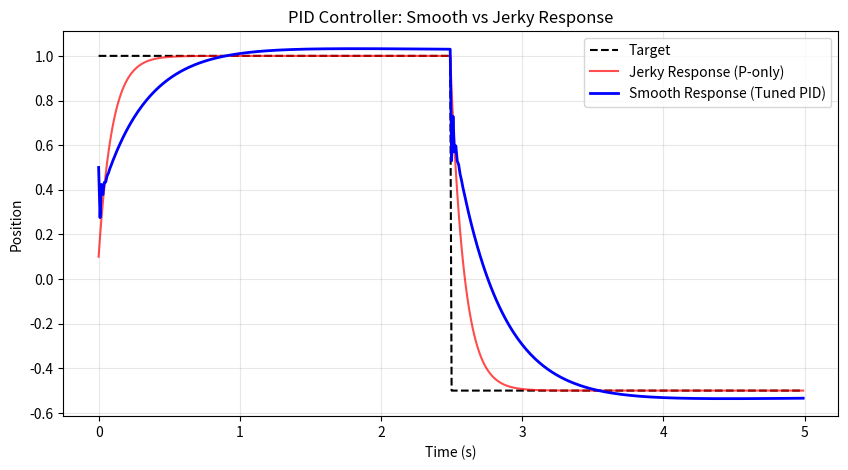

The script that saved this image:
# ═══════════════════════════════════════════════════════
# FILE: src/robot/controllers/pid_controller.py
# PURPOSE: Precision feedback loops to ensure smooth, organic movement in robot joints.
# LAYER: Execution Layer
# INPUTS: Position error (target minus current angle) and time delta.
# OUTPUTS: Corrective torque/velocity signal clamped to safe motor limits.
# CALLED BY: SRL Control Loop, src/sim/srl_env.py
# ═══════════════════════════════════════════════════════

import numpy as np
import matplotlib.pyplot as plt
import os

class PIDController:
    """
    WHAT THIS CLASS IS:
      A "Smart Cruise Control" for robot joints. It adjusts motor power 
      automatically to reach a target position without overshooting or vibrating.

    WHY IT EXISTS:
      Raw motor signals are twitchy and dangerous. This PID controller 
      mathematically filters the commands so the physical arms move with 
      human-like smoothness.

    HOW IT WORKS (step by step):
      1. Proportional (P): Pushes harder the further away it is from the goal.
      2. Integral (I): Adds up small errors over time to overcome physical friction.
      3. Derivative (D): Acts like a shock absorber, slowing down as it reaches the goal.
      4. Clamping: Ensures the math never accidentally asks the motor to exceed its power.

    EXAMPLE USAGE:
      # Create a controller for Joint 1
      j1_ctrl = PIDController(kp=5.0, ki=0.1, kd=0.5)
      
      # In the control loop
      torque = j1_ctrl.compute(target_angle - current_angle, time_delta)
    """
    def __init__(self, kp: float, ki: float, kd: float, output_limits: tuple = (-50.0, 50.0), integral_limits: tuple = (-5.0, 5.0)):
        """
        WHAT THIS DOES: Configures the 'personality' of the controller.
        
        WHY: Different joints (shoulders vs wrists) need different levels of stiffness (P) and damping (D).
        
        ARGS:
          kp (float): Stiffness - how aggressively to correct error.
          ki (float): Sustained effort - how much to boost power against gravity/friction.
          kd (float): Braking - how much to resist fast changes to prevent vibration.
          output_limits (tuple): Min/Max power allowed to be sent to the hardware.
          integral_limits (tuple): Bounds for anti-windup to prevent 'runaway' integral buildup.
        """
        self.kp = kp
        self.ki = ki
        self.kd = kd
        self.output_limits = output_limits
        self.integral_limits = integral_limits
        self.reset()
        
    def reset(self):
        """
        WHAT THIS DOES: Clears the memory of past errors.
        
        WHY: If the robot was stuck and now it's free, we don't want it to 'snap' violently 
             using old accumulated error data.
        """
        # Wipe the running total of past errors
        self._integral = 0.0
        # Forget the last error recorded
        self._prev_error = 0.0
        
    def tune(self, kp: float, ki: float, kd: float):
        """
        WHAT THIS DOES: Updates the math gains while the robot is running.
        
        WHY: Allows 'Auto-Tuning' features to make the robot stiffer or softer depending on the task.
        """
        self.kp = kp
        self.ki = ki
        self.kd = kd
        
    def compute(self, error: float, dt: float) -> float:
        """
        WHAT THIS DOES: Calculates the exact power level to send to the motor right now.
        
        WHY: This is the heartbeat of physical motion control.
        
        ARGS:
          error (float): Distance to the goal in radians.
          dt (float): Time since the last check in seconds.
            
        RETURNS:
          output (float): Normalized motor power signal.
        
        MATH/LOGIC:
          - P-term: error * kp 
          - I-term: running_total * ki (capped by integral_limits to prevent 'windup')
          - D-term: (change_in_error / time) * kd
        """
        # Safety check: if time stopped, physics should stop too
        if dt <= 0:
            return 0.0
            
        # PROPORTIONAL: The immediate reaction
        p_term = self.kp * error
        
        # INTEGRAL: Fixed persistence
        # Accumulate error over time to overcome static friction or gravity 'sag'
        self._integral += error * dt
        i_term = self.ki * self._integral
        # ANTI-WINDUP: Cap the force so it doesn't build up infinite power if the arm is blocked
        if self.integral_limits:
            i_term = np.clip(i_term, self.integral_limits[0], self.integral_limits[1])
            
        # DERIVATIVE: Predictive braking
        # Calculate how fast we are approaching the goal to determine how much to brake
        d_error = (error - self._prev_error) / dt
        d_term = self.kd * d_error
        
        # Save current state for the next calculation cycle
        self._prev_error = error
        
        # SUMMATION: Combine the three independent forces
        output = p_term + i_term + d_term
        
        # HARDWARE BOUNDS: Clamp to ensures we don't fry the motor or snap the cables
        if self.output_limits:
            output = np.clip(output, self.output_limits[0], self.output_limits[1])
            
        return output

if __name__ == "__main__":
    # DEMO: VISUALIZING SMOOTH VS JERKY MOTION
    dt = 0.01  # 100Hz high-speed simulation
    time_steps = np.arange(0, 5.0, dt)
    # Define a target that steps from 1.0 down to -0.5
    target = np.ones_like(time_steps)
    target[250:] = -0.5 
    
    # 1. THE TWITCHY ROBOT (P-only)
    # High stiffness but no shock absorbers (D=0); expect overshoot and vibration
    jerky_pid = PIDController(kp=10.0, ki=0.0, kd=0.0)
    jerky_pos = 0.0
    jerky_response = []
    
    # 2. THE ORGANIC ROBOT (Tuned)
    # Balanced stiffness with active braking; expect smooth convergence
    smooth_pid = PIDController(kp=5.0, ki=1.0, kd=0.5)
    smooth_pos = 0.0
    smooth_response = []
    
    # Execute the comparison loop
    for t_idx, t in enumerate(time_steps):
        # Simulation step for jerky
        err_j = target[t_idx] - jerky_pos
        ctrl_j = jerky_pid.compute(err_j, dt)
        jerky_pos += ctrl_j * dt # basic euler physics integration
        jerky_response.append(jerky_pos)
        
        # Simulation step for smooth
        err_s = target[t_idx] - smooth_pos
        ctrl_s = smooth_pid.compute(err_s, dt)
        smooth_pos += ctrl_s * dt 
        smooth_response.append(smooth_pos)
        
    # Generate the validation plot
    plt.figure(figsize=(10, 5))
    plt.plot(time_steps, target, 'k--', label='Target')
    plt.plot(time_steps, jerky_response, 'r-', alpha=0.7, label='Jerky Response (P-only)')
    plt.plot(time_steps, smooth_response, 'b-', linewidth=2, label='Smooth Response (Tuned PID)')
    plt.title('PID Controller: Smooth vs Jerky Response')
    plt.xlabel('Time (s)')
    plt.ylabel('Position')
    plt.grid(True, alpha=0.3)
    plt.legend()
    
    # Save the proof of performance to the notebooks directory
    os.makedirs('notebooks', exist_ok=True)
    plt.savefig('notebooks/pid_demo.png')
    print("Demo saved to notebooks/pid_demo.png")
